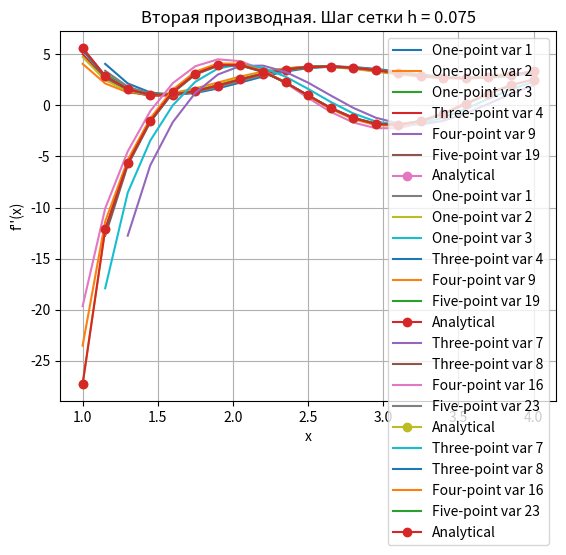

Python code for this plot:
import math
import matplotlib.pyplot as plt
import numpy as np


def f(x):
    return (math.log(5 * x ** 4 - 3 * x ** 2) / (2 * x ** 2 + math.sin(x / 4))) + (
            (3 * x ** 2 - math.cos(3 * x)) / math.log(x ** 3 + 3))


def df(x, h=0):
    # u = ln(5x^4 - 3x^2) / (2x^2 + sin(x/4))
    p = math.log(5 * x ** 4 - 3 * x ** 2)
    q = 2 * x ** 2 + math.sin(x / 4)
    p_prime = (20 * x ** 3 - 6 * x) / (5 * x ** 4 - 3 * x ** 2)
    q_prime = 4 * x + 0.25 * math.cos(x / 4)
    u_prime = (p_prime * q - p * q_prime) / (q ** 2)

    # v = (3x^2 - cos(3x)) / ln(x^3 + 3)
    r = 3 * x ** 2 - math.cos(3 * x)
    s = math.log(x ** 3 + 3)
    r_prime = 6 * x + 3 * math.sin(3 * x)
    s_prime = 3 * x ** 2 / (x ** 3 + 3)
    v_prime = (r_prime * s - r * s_prime) / (s ** 2)

    return u_prime + v_prime


def d2f(x, h=0):
    # Для u''(x)
    p = math.log(5 * x ** 4 - 3 * x ** 2)
    q = 2 * x ** 2 + math.sin(x / 4)
    p_prime = (20 * x ** 3 - 6 * x) / (5 * x ** 4 - 3 * x ** 2)
    q_prime = 4 * x + 0.25 * math.cos(x / 4)

    # p'' и q''
    p_double = (60 * x ** 2 - 6) * (5 * x ** 4 - 3 * x ** 2) - (20 * x ** 3 - 6 * x) * (20 * x ** 3 - 6 * x)
    p_double /= (5 * x ** 4 - 3 * x ** 2) ** 2
    q_double = 4 - 0.0625 * math.sin(x / 4)  # производная cos(x/4)/4 = -sin(x/4)/16

    # u''(x) = (p'q - pq')'/q^2 - 2q'q (p'q - pq') / q^4
    numerator = (p_double * q + p_prime * q_prime - (p_prime * q_prime + p * q_double)) * q ** 2 - 2 * q * q_prime * (
            p_prime * q - p * q_prime)
    u_double = numerator / (q ** 4)

    # Для v''(x)
    r = 3 * x ** 2 - math.cos(3 * x)
    s = math.log(x ** 3 + 3)
    r_prime = 6 * x + 3 * math.sin(3 * x)
    s_prime = 3 * x ** 2 / (x ** 3 + 3)

    # r'' и s''
    r_double = 6 + 9 * math.cos(3 * x)
    s_double = (6 * x * (x ** 3 + 3) - 9 * x ** 4) / (x ** 3 + 3) ** 2  # по формуле d^2 ln(x^3+3)/dx^2

    # v''(x) = (r's - rs')'/s^2 - 2s's (r's - rs') / s^4
    numerator_v = ((r_double * s + r_prime * s_prime) - (
            r_prime * s_prime + r * s_double)) * s ** 2 - 2 * s * s_prime * (r_prime * s - r * s_prime)
    v_double = numerator_v / (s ** 4)

    return u_double + v_double


def d3f(x, h):
    if round(x - h, 4) < round(x_start, 4):
        return None
    return (d2f(x) - d2f(x - h)) / h


def d4f(x, h):
    if round(x - h, 4) < round(x_start, 4):
        return None
    return (d3f(x, h) - d3f(x - h, h)) / h


def d5f(x, h):
    if round(x - h, 4) < round(x_start, 4):
        return None
    return (d4f(x, h) - d4f(x - h, h)) / h


def d6f(x, h):
    if round(x - h, 4) < round(x_start, 4):
        return None
    return (d5f(x, h) - d5f(x - h, h)) / h


def find_max(func, a, b, h):
    n = int((b - a) / h)
    x_val = np.linspace(a, b, n)
    mx = 0
    for x in x_val:
        mx = max(x, func(x))
    return mx


x_start = 1.0
x_end = 4.0


def two_point_1(x, h):
    if round(x - h, 4) < round(x_start, 4):
        return None
    return (f(x) - f(x - h)) / h


def two_point_1_error(h):
    return f"{h / 2} * f''"


def two_point_2(x, h):
    if round(x + h, 4) > round(x_end):
        return None
    return (f(x + h) - f(x)) / h


def two_point_3(x, h):
    if round(x + h, 4) > round(x_end, 4) or round(x - h, 4) < round(x_start, 4):
        return None
    return (f(x + h) - f(x - h)) / (2 * h)


def two_point_3_error(h):
    return f"{h * h / 6} * f''"


def three_point_4(x, h):
    if round(x + 2 * h, 4) > round(x_end, 4):
        return None
    return (-3 * f(x) + 4 * f(x + h) - f(x + 2 * h)) / (2 * h)


def three_point_4_error(h):
    return f"{h * h / 3} * f³"


def four_point_9(x, h):
    if round(x + 2 * h, 4) > round(x_end, 4) or round(x - h, 4) < round(x_start, 4):
        return None
    return (-2 * f(x - h) - 3 * f(x) + 6 * f(x + h) - f(x + 2 * h)) / (6 * h)


def four_point_9_error(h):
    return f"{h ** 3 / 12} * f³"


def five_point_19(x, h):
    if round(x + 4 * h, 4) > round(x_end, 4):
        return None
    return (-25 * f(x) + 48 * f(x + h) - 36 * f(x + 2 * h) + 16 * f(x + 3 * h) - 3 * f(x + 4 * h)) / (12 * h)


def five_point_19_error(h):
    return f"{h ** 4 / 5} * f⁵"


def three_point_d2f_7(x, h):
    if round(x - 2 * h, 4) < round(x_start, 4):
        return None
    return (f(x - 2 * h) - 2 * f(x - h) + f(x)) / (h * h)


def three_point_d2f_7_error(h):
    return f"{h} * f³"


def three_point_d2f_8(x, h):
    if round(x - h, 4) < round(x_start, 4) or round(x + h, 4) > round(x_end, 4):
        return None
    return (f(x + h) - 2 * f(x) + f(x - h)) / (h * h)


def three_point_d2f_8_error(h):
    return f"{h * h / 12} * f⁴"


def four_point_d2f_16(x, h):
    if round(x + 3 * h, 4) > round(x_end, 4):
        return None
    return (2 * f(x) - 5 * f(x + h) + 4 * f(x + 2 * h) - f(x + 3 * h)) / (h * h)


def four_point_d2f_16_error(h):
    return f"{11 / 12 * h * h} * f⁴"


def five_point_d2f_23(x, h):
    if round(x + 2 * h, 4) > round(x_end, 4) or round(x - 2 * h, 4) < round(x_start, 4):
        return None
    return (-f(x + 2 * h) + 16 * f(x + h) - 30 * f(x) + 16 * f(x - h) - f(x - 2 * h)) / (12 * h * h)


def five_point_d2f_23_error(h):
    return f"{h ** 4 / 90} * f⁶"


def derivative(f_scheme, x, h):
    return f_scheme(x, h)


def print_values(derivative_schemes, top_header, x_values, order, h):
    names = [i[1] for i in derivative_schemes]
    col_width = 20
    header = "{:<10}".format("x")
    print(f"{top_header}. Шаг сетки h = {h}")

    for name in names:
        header += "{:<{width}}".format(name, width=col_width)
    print(header)

    num_values = {name: [] for name in names}
    for x in x_values:
        res_str = "{:<10.2f}".format(x)  # выводим x с двумя знаками после запятой

        for func, name, error in derivative_schemes:
            try:
                res = derivative(func, x, h)
                res_str += "{:<{width}.8f}".format(res, width=col_width)
                num_values[name].append((x, res))
            except Exception:
                res_str += "{:<{width}}".format("-", width=col_width)

        print(res_str)
    print('\n')
    print("Погрешность:")
    res_str = "{:<{width}}".format("", width=col_width / 2)
    for __, _, error in derivative_schemes:
        res_str += "{:<{width}}".format(error(h), width=col_width)

    print(res_str + "\n")

    for name in names:
        x = [i[0] for i in num_values[name]]
        y = [i[1] for i in num_values[name]]
        plt.plot(x, y, label=name)

    if order == 1:
        df_values = [df(x) for x in x_values]
    elif order == 2:
        df_values = [d2f(x) for x in x_values]
    else:
        raise Exception("Неверный порядок")

    plt.plot(x_values, df_values, label=f"Analytical", marker='o')
    plt.title(f"{top_header}. Шаг сетки h = {h}")
    plt.xlabel("x")
    if order == 1:
        plt.ylabel("f'(x)")
    elif order == 2:
        plt.ylabel("f''(x)")
    plt.grid(True)
    plt.legend()
    plt.show()
    # draw_errors(derivative_schemes, top_header, x_values, order, h)


def draw_errors(derivative_schemes, top_header, x_values, order, h):
    x_values = x_values[5:]
    names = [i[1] for i in derivative_schemes]
    num_values = {name: [] for name in names}
    for func, name, error in derivative_schemes:
        y_values = []
        for x in x_values:
            try:
                res = error(x, h)
                num_values[name].append((x, res))
            except Exception:
                pass
    for name in names:
        x = [i[0] for i in num_values[name]]
        y = [i[1] for i in num_values[name]]
        plt.plot(x, y, label=f"{name} error")
    plt.title(f"Ошибка {top_header}. Шаг сетки h = {h}")
    plt.xlabel("x")
    plt.grid(True)
    plt.legend()
    plt.show()

def main():
    h = 0.15

    num_points = int((x_end - x_start) / h) + 1
    x_values = np.linspace(x_start, x_end, num_points)

    derivative_schemes = [
        (two_point_1, "One-point var 1", two_point_1_error),
        (two_point_2, "One-point var 2", two_point_1_error),
        (two_point_3, "One-point var 3", two_point_3_error),
        (three_point_4, "Three-point var 4", three_point_4_error),
        (four_point_9, "Four-point var 9", four_point_9_error),
        (five_point_19, "Five-point var 19", five_point_19_error)
    ]

    print_values(derivative_schemes, "Первая производная", x_values, 1, h)
    print_values(derivative_schemes, "Первая производная", x_values, 1, h / 2.0)

    derivative_schemes2 = [
        (three_point_d2f_7, "Three-point var 7", three_point_d2f_7_error),
        (three_point_d2f_8, "Three-point var 8", three_point_d2f_8_error),
        (four_point_d2f_16, "Four-point var 16", four_point_d2f_16_error),
        (five_point_d2f_23, "Five-point var 23", five_point_d2f_23_error)
    ]
    print_values(derivative_schemes2, "Вторая производная", x_values, 2, h)
    print_values(derivative_schemes2, "Вторая производная", x_values, 2, h / 2.0)


if __name__ == "__main__":
    main()
